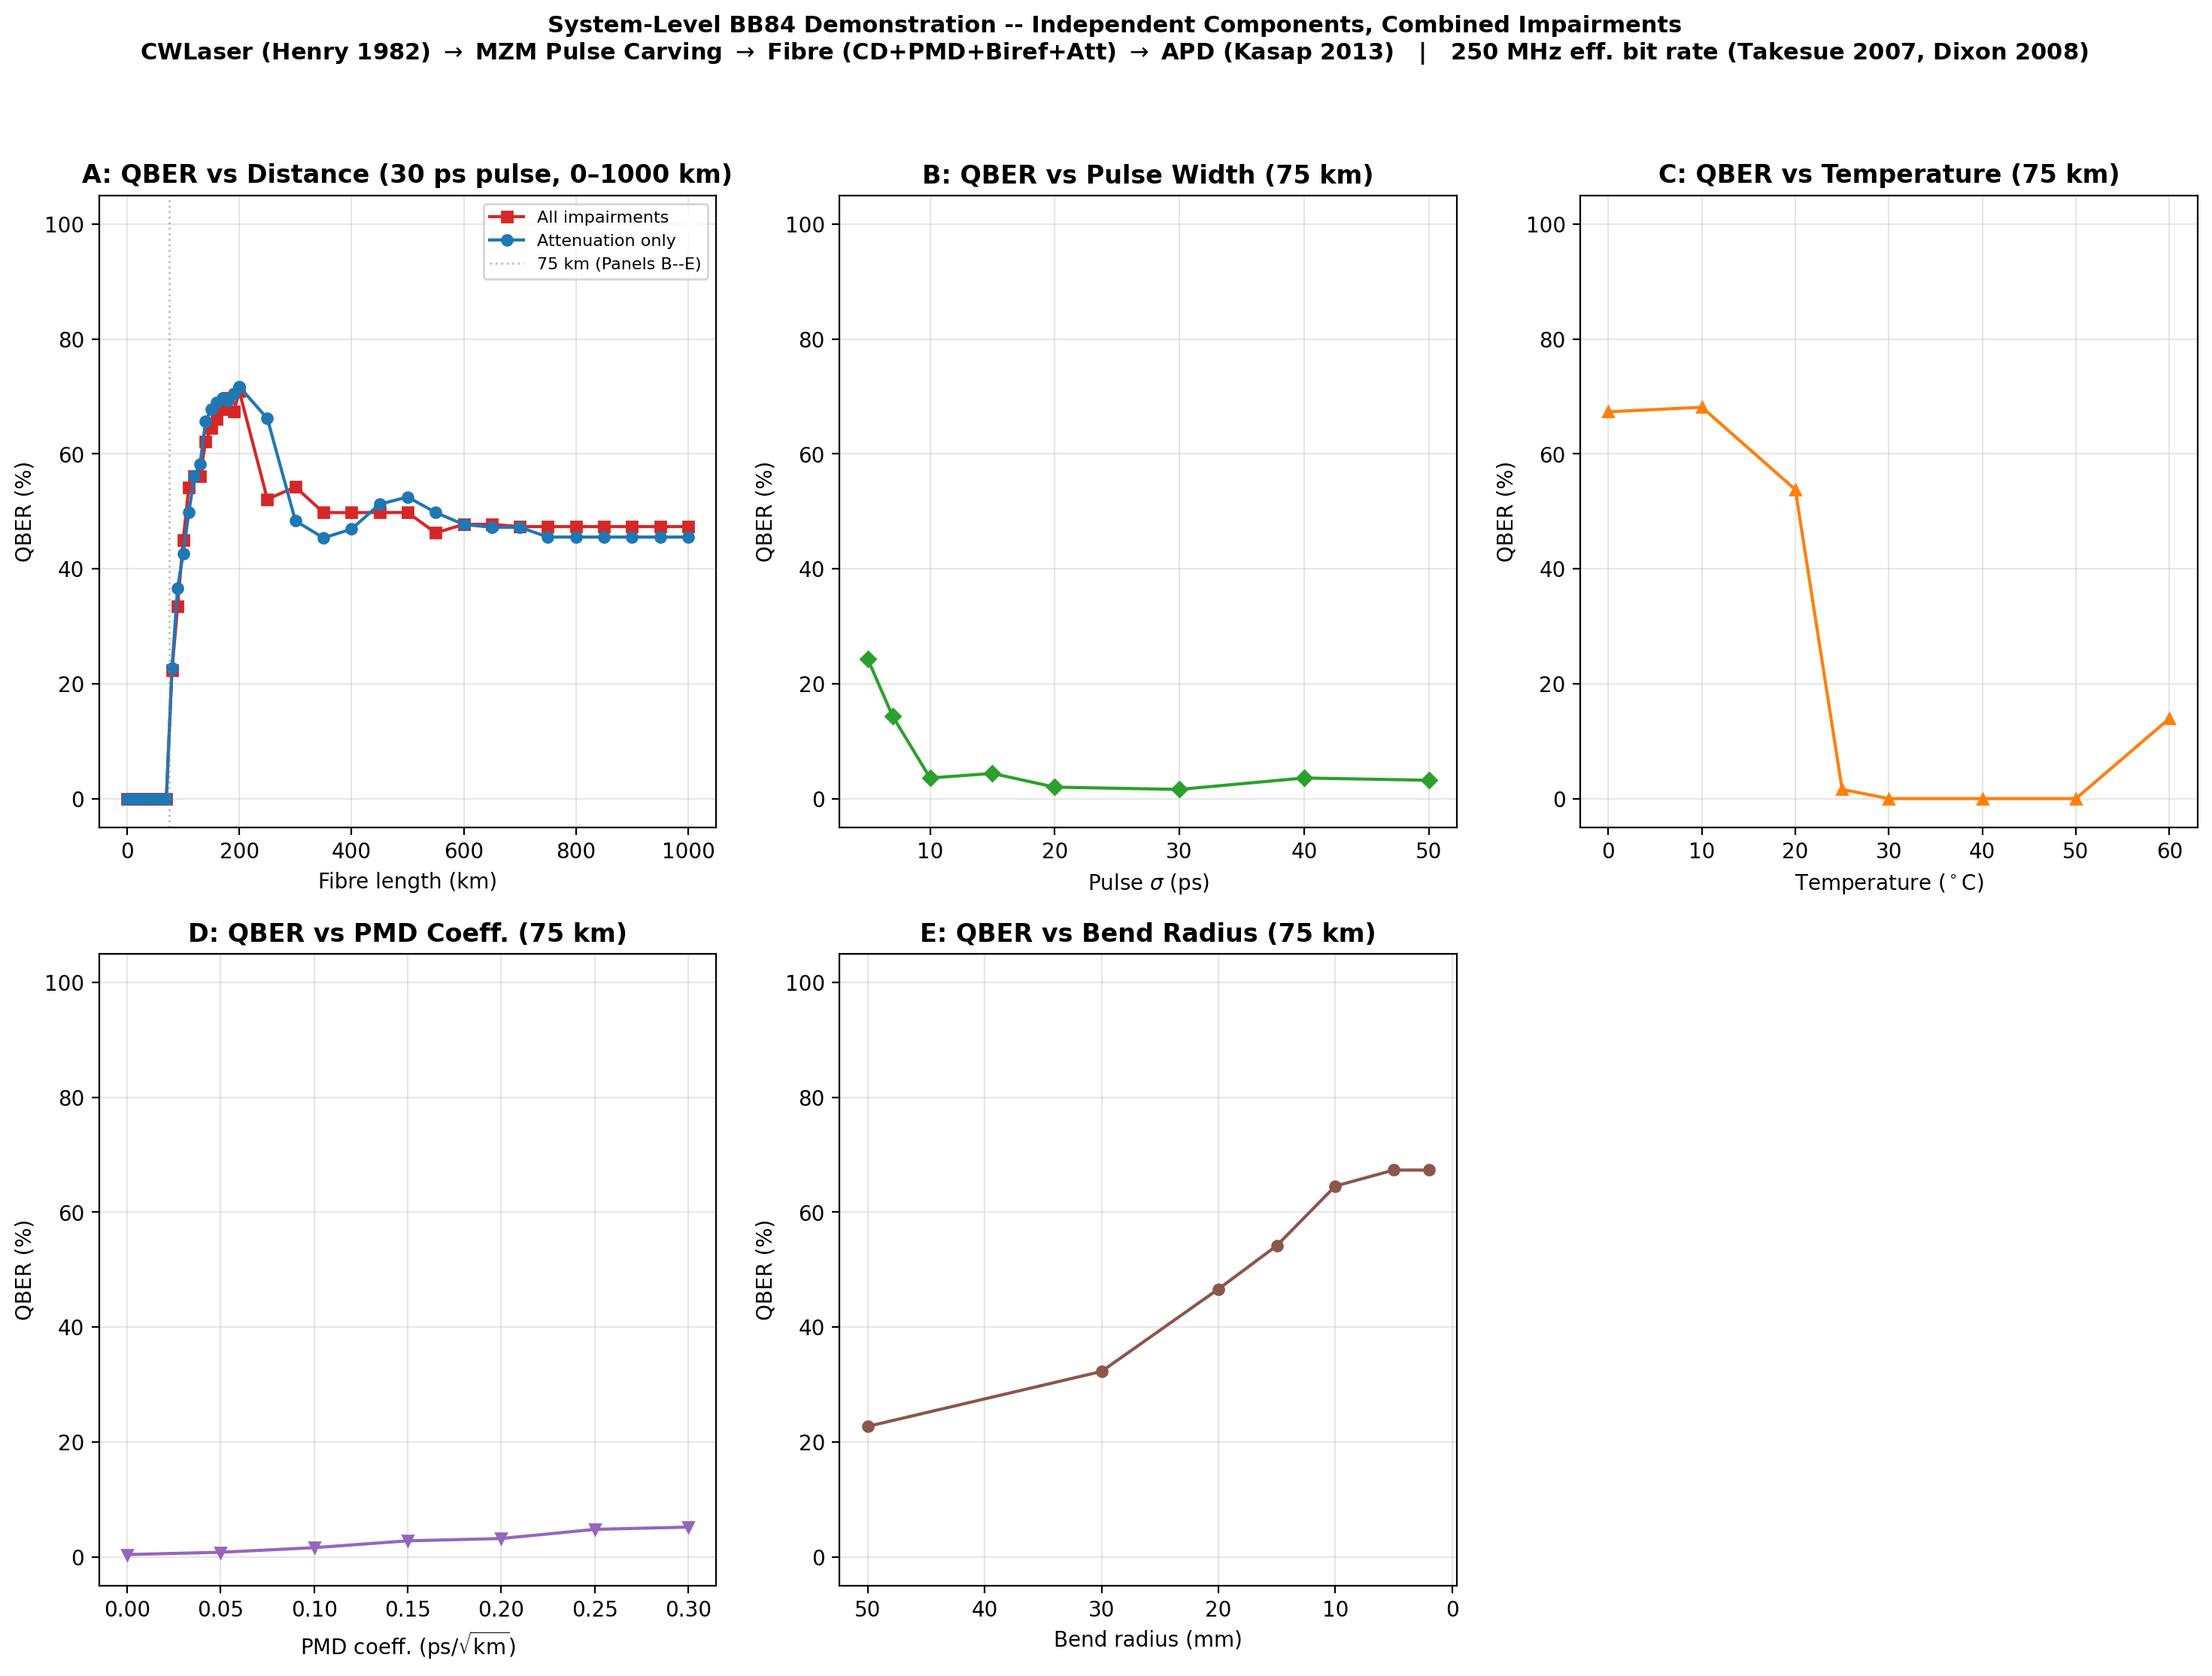

The file beside this chart, header and first rows:
Panel, Parameter, Value, QBER_fraction
A, distance_km, 0, 0.000000
A, distance_km, 10, 0.000000
A, distance_km, 20, 0.000000
A, distance_km, 30, 0.000000
A, distance_km, 40, 0.000000
A, distance_km, 50, 0.000000
A, distance_km, 60, 0.000000
A, distance_km, 70, 0.000000
A, distance_km, 80, 0.2231
A, distance_km, 90, 0.3347
A, distance_km, 100, 0.4502
A, distance_km, 110, 0.5418
A, distance_km, 120, 0.5618
A, distance_km, 130, 0.5618
A, distance_km, 140, 0.6215
A, distance_km, 150, 0.6454
A, distance_km, 160, 0.6614
A, distance_km, 170, 0.6773
A, distance_km, 180, 0.6972
A, distance_km, 190, 0.6733
A, distance_km, 200, 0.7092
A, distance_km, 250, 0.5212
A, distance_km, 300, 0.5424
A, distance_km, 350, 0.498
A, distance_km, 400, 0.4978
A, distance_km, 450, 0.498
A, distance_km, 500, 0.498
A, distance_km, 550, 0.4625
A, distance_km, 600, 0.4774
A, distance_km, 650, 0.4774
A, distance_km, 700, 0.4735
A, distance_km, 750, 0.4735
A, distance_km, 800, 0.4735
A, distance_km, 850, 0.4735
A, distance_km, 900, 0.4735
A, distance_km, 950, 0.4735
A, distance_km, 1000, 0.4735
A, distance_km_no_disp, 0, 0.000000
A, distance_km_no_disp, 10, 0.000000
A, distance_km_no_disp, 20, 0.000000
A, distance_km_no_disp, 30, 0.000000
A, distance_km_no_disp, 40, 0.000000
A, distance_km_no_disp, 50, 0.000000
A, distance_km_no_disp, 60, 0.000000
A, distance_km_no_disp, 70, 0.000000
A, distance_km_no_disp, 80, 0.2271
A, distance_km_no_disp, 90, 0.3665
A, distance_km_no_disp, 100, 0.4263
A, distance_km_no_disp, 110, 0.498
A, distance_km_no_disp, 120, 0.5618
A, distance_km_no_disp, 130, 0.5817
A, distance_km_no_disp, 140, 0.6574
A, distance_km_no_disp, 150, 0.6773
A, distance_km_no_disp, 160, 0.6892
A, distance_km_no_disp, 170, 0.6972
A, distance_km_no_disp, 180, 0.6932
A, distance_km_no_disp, 190, 0.7052
A, distance_km_no_disp, 200, 0.7171
A, distance_km_no_disp, 250, 0.6615
A, distance_km_no_disp, 300, 0.4836
... 44 more rows
